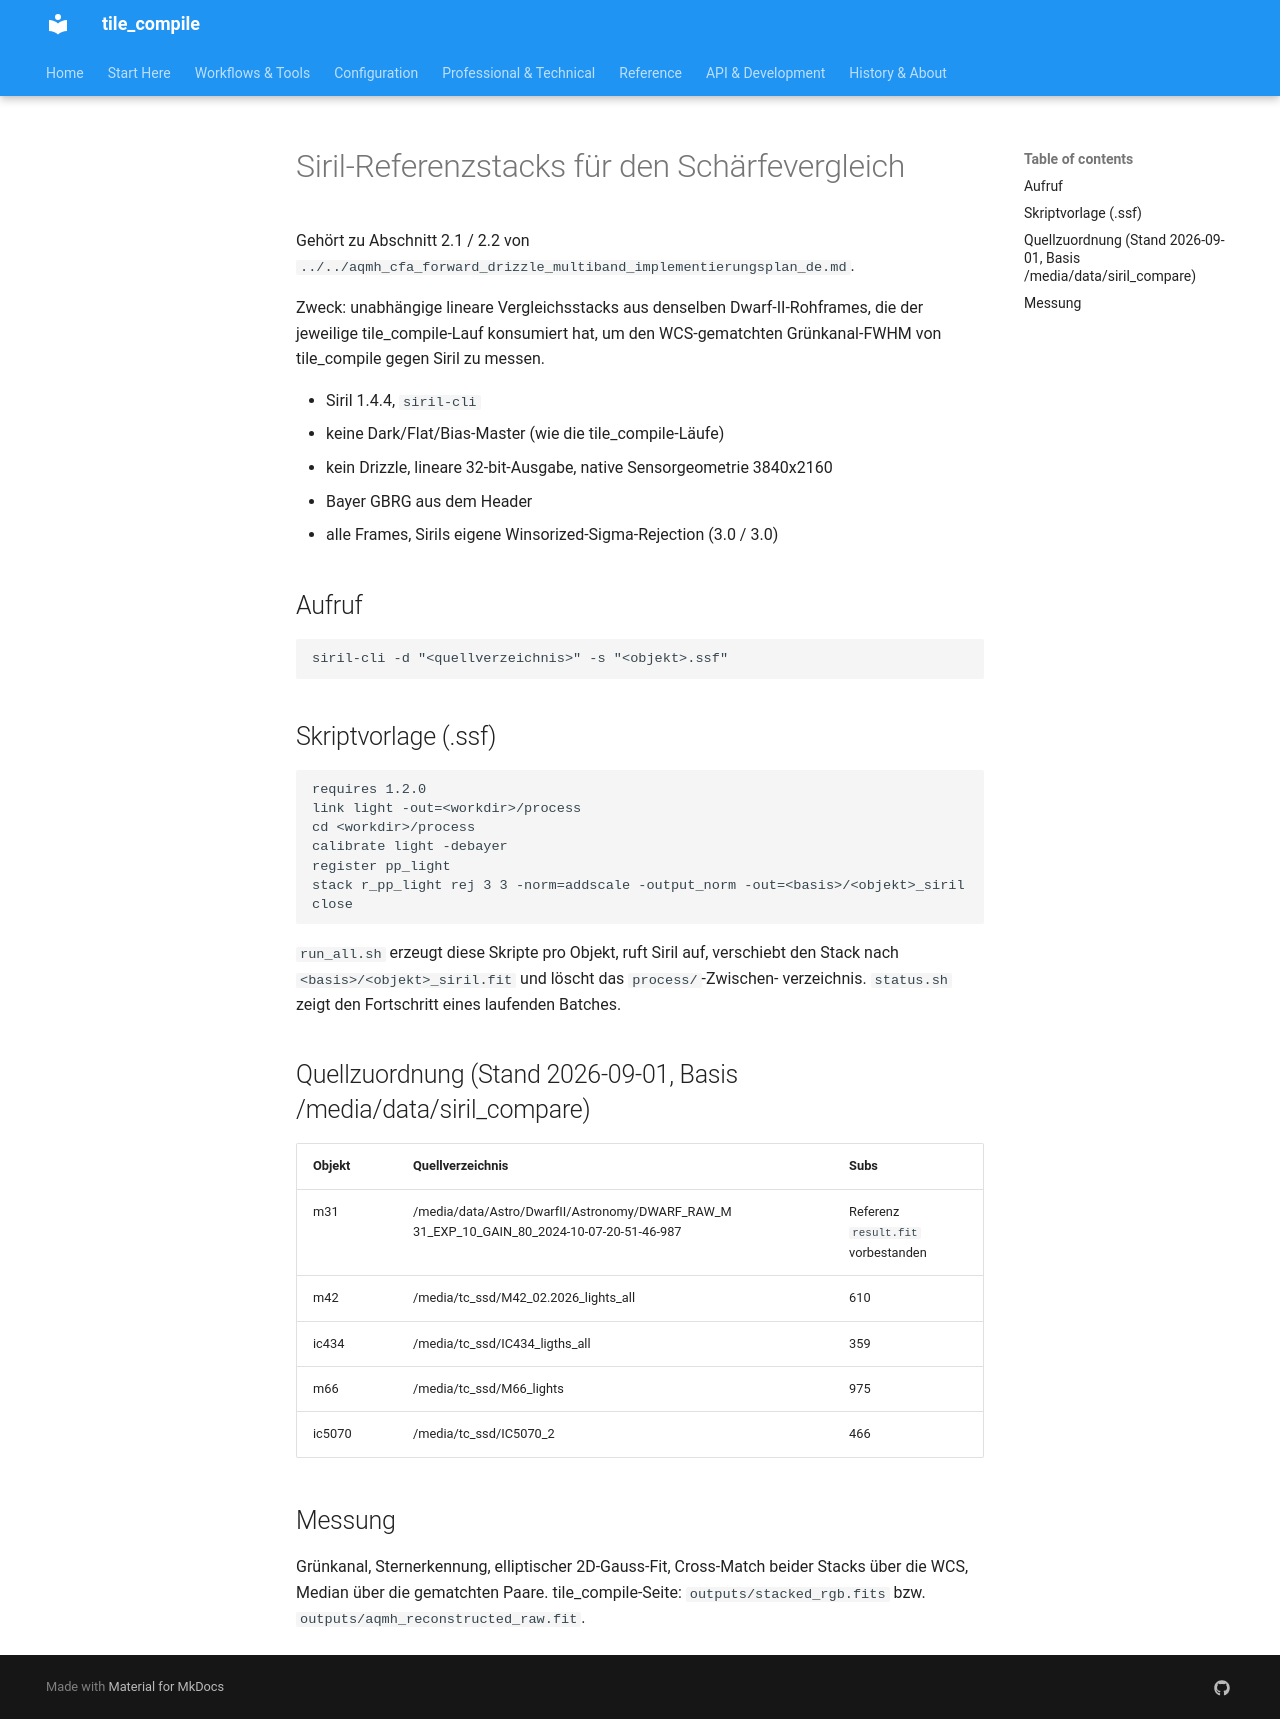

repository: jeamy/tile_compile · page: AQMH/attic/siril_reference/index.html · generator: mkdocs

# Siril-Referenzstacks für den Schärfevergleich

Gehört zu Abschnitt 2.1 / 2.2 von
`../../aqmh_cfa_forward_drizzle_multiband_implementierungsplan_de.md`.

Zweck: unabhängige lineare Vergleichsstacks aus denselben Dwarf-II-Rohframes,
die der jeweilige tile_compile-Lauf konsumiert hat, um den WCS-gematchten
Grünkanal-FWHM von tile_compile gegen Siril zu messen.

- Siril 1.4.4, `siril-cli`
- keine Dark/Flat/Bias-Master (wie die tile_compile-Läufe)
- kein Drizzle, lineare 32-bit-Ausgabe, native Sensorgeometrie 3840x2160
- Bayer GBRG aus dem Header
- alle Frames, Sirils eigene Winsorized-Sigma-Rejection (3.0 / 3.0)

## Aufruf

    siril-cli -d "<quellverzeichnis>" -s "<objekt>.ssf"

## Skriptvorlage (<objekt>.ssf)

    requires 1.2.0
    link light -out=<workdir>/process
    cd <workdir>/process
    calibrate light -debayer
    register pp_light
    stack r_pp_light rej 3 3 -norm=addscale -output_norm -out=<basis>/<objekt>_siril
    close

`run_all.sh` erzeugt diese Skripte pro Objekt, ruft Siril auf, verschiebt den
Stack nach `<basis>/<objekt>_siril.fit` und löscht das `process/`-Zwischen-
verzeichnis. `status.sh` zeigt den Fortschritt eines laufenden Batches.

## Quellzuordnung (Stand 2026-09-01, Basis /media/data/siril_compare)

| Objekt | Quellverzeichnis | Subs |
|---|---|---|
| m31    | /media/data/Astro/DwarfII/Astronomy/DWARF_RAW_M 31_EXP_10_GAIN_80_2024-10-07-20-51-46-987 | Referenz `result.fit` vorbestanden |
| m42    | /media/tc_ssd/M42_02.2026_lights_all   | 610 |
| ic434  | /media/tc_ssd/IC434_ligths_all         | 359 |
| m66    | /media/tc_ssd/M66_lights               | 975 |
| ic5070 | /media/tc_ssd/IC5070_2                 | 466 |

## Messung

Grünkanal, Sternerkennung, elliptischer 2D-Gauss-Fit, Cross-Match beider Stacks
über die WCS, Median über die gematchten Paare. tile_compile-Seite:
`outputs/stacked_rgb.fits` bzw. `outputs/aqmh_reconstructed_raw.fit`.
